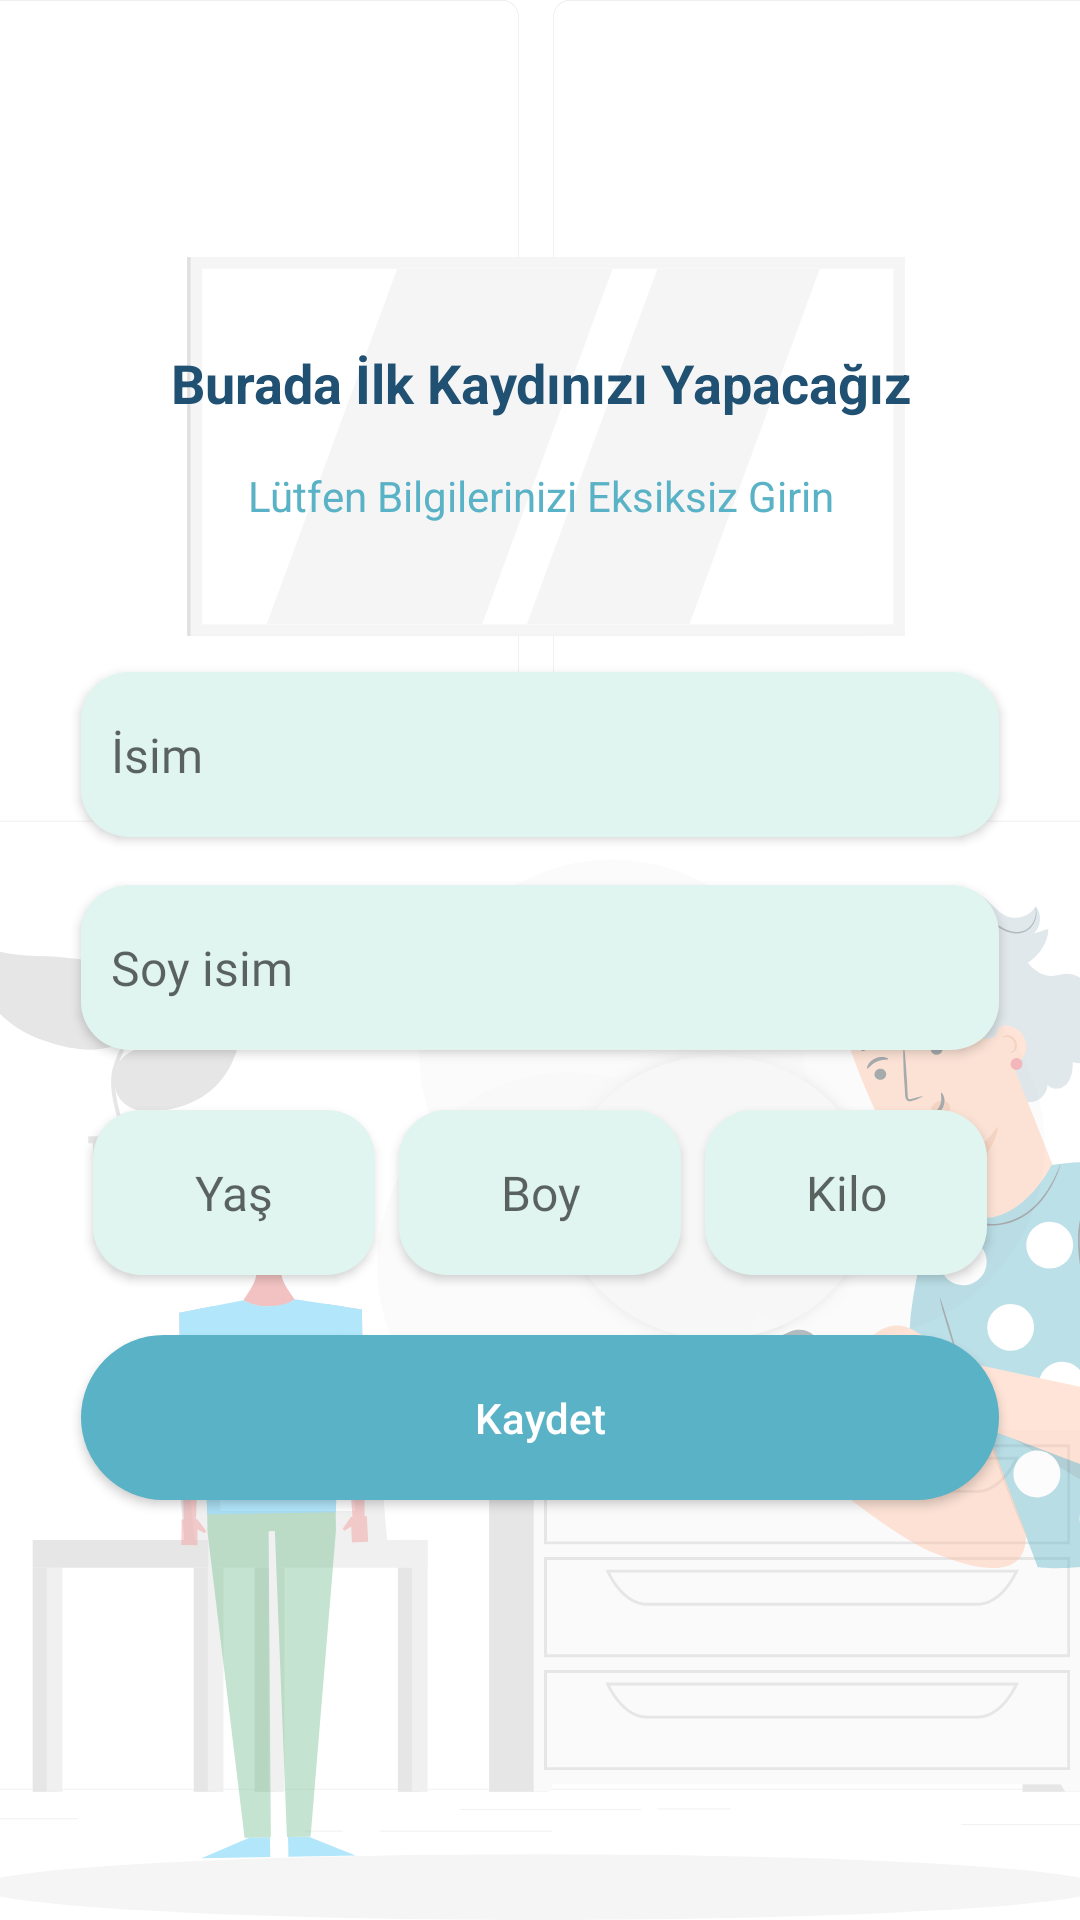

Produce the Android XML layout that renders to this screen, including the resource entries it uses.
<!-- AndroidManifest.xml: application theme AppTheme -->
<!-- res/layout/activity_user_first_init.xml -->
<?xml version="1.0" encoding="utf-8"?>
<androidx.constraintlayout.widget.ConstraintLayout xmlns:android="http://schemas.android.com/apk/res/android"
    android:layout_width="match_parent"
    android:layout_height="match_parent"
    xmlns:tools="http://schemas.android.com/tools"
    xmlns:app="http://schemas.android.com/apk/res-auto"
    tools:context=".ui.user_first_init.FirstInitActivity">

    <ImageView
        android:id="@+id/first_init_background"
        android:layout_width="0dp"
        android:layout_height="0dp"
        android:src="@drawable/ilk_kayit_background"
        android:scaleType="centerCrop"
        app:layout_constraintStart_toStartOf="parent"
        app:layout_constraintEnd_toEndOf="parent"
        app:layout_constraintTop_toTopOf="parent"
        app:layout_constraintBottom_toBottomOf="parent"/>
    <androidx.constraintlayout.widget.Guideline
        android:id="@+id/guideline1"
        android:layout_width="wrap_content"
        android:layout_height="wrap_content"
        android:orientation="horizontal"
        app:layout_constraintGuide_percent=".18"/>
    <TextView
        android:id="@+id/first_init_text_1"
        android:layout_width="0dp"
        android:layout_height="wrap_content"
        android:text="Burada İlk Kaydınızı Yapacağız"
        android:textAlignment="center"
        android:textStyle="bold"
        android:textSize="18sp"
        android:textColor="#205072"
        app:layout_constraintTop_toTopOf="@+id/guideline1"
        app:layout_constraintEnd_toEndOf="parent"
        app:layout_constraintStart_toStartOf="parent"/>
    <TextView
        android:id="@+id/first_init_text_2"
        android:layout_width="0dp"
        android:layout_height="wrap_content"
        android:text="Lütfen Bilgilerinizi Eksiksiz Girin"
        android:textAlignment="center"
        android:textSize="14sp"
        android:layout_marginTop="16dp"
        android:textColor="#5AB2C6"
        app:layout_constraintTop_toBottomOf="@+id/first_init_text_1"
        app:layout_constraintStart_toStartOf="parent"
        app:layout_constraintEnd_toEndOf="parent"/>

    <androidx.constraintlayout.widget.Guideline
        android:id="@+id/guideline2"
        android:layout_width="wrap_content"
        android:layout_height="wrap_content"
        android:orientation="horizontal"
        app:layout_constraintGuide_percent=".35"/>

    <EditText
        android:id="@+id/edit_text_isim"
        style="@style/BasicEditText"
        android:hint="İsim"
        android:inputType="text"
        android:textSize="16sp"
        android:elevation="2dp"
        app:layout_constraintEnd_toEndOf="parent"
        app:layout_constraintStart_toStartOf="parent"
        app:layout_constraintTop_toTopOf="@+id/guideline2"
        app:layout_constraintWidth_percent="0.85"/>

    <EditText
        android:id="@+id/edit_text_soyisim"
        style="@style/BasicEditText"
        android:hint="Soy isim"
        android:elevation="2dp"
        android:inputType="text"
        android:textSize="16sp"
        android:layout_marginTop="16dp"
        app:layout_constraintStart_toStartOf="@+id/edit_text_isim"
        app:layout_constraintTop_toBottomOf="@+id/edit_text_isim"
        app:layout_constraintEnd_toEndOf="@+id/edit_text_isim"
        app:layout_constraintWidth_percent="0.85"/>
    <LinearLayout
        android:id="@+id/linearLay"
        android:layout_width="0dp"
        android:layout_height="wrap_content"
        android:layout_marginTop="16dp"
        android:orientation="horizontal"
        app:layout_constraintTop_toBottomOf="@+id/edit_text_soyisim"
        app:layout_constraintStart_toStartOf="@+id/edit_text_soyisim"
        app:layout_constraintEnd_toEndOf="@+id/edit_text_soyisim">

        <EditText
            android:id="@+id/edit_text_yas"
            style="@style/BasicEditText"
            android:hint="Yaş"
            android:inputType="number"
            android:elevation="2dp"
            android:textSize="16sp"
            android:textAlignment="center"
            android:layout_margin="4dp"
            android:layout_marginTop="16dp"
            android:layout_weight=".3"/>
        <EditText
            android:id="@+id/edit_text_boy"
            style="@style/BasicEditText"
            android:hint="Boy"
            android:elevation="2dp"
            android:inputType="number"
            android:textAlignment="center"
            android:textSize="16sp"
            android:layout_margin="4dp"
            android:layout_marginTop="16dp"
            android:layout_weight=".3"/>
        <EditText
            android:id="@+id/edit_text_kilo"
            style="@style/BasicEditText"
            android:hint="Kilo"
            android:inputType="number"
            android:elevation="2dp"
            android:textSize="16sp"
            android:textAlignment="center"
            android:layout_margin="4dp"
            android:layout_marginTop="16dp"
            android:layout_weight=".3"/>
    </LinearLayout>

    <Button
        android:id="@+id/first_init_finish_button"
        android:layout_width="0dp"
        android:layout_height="wrap_content"
        android:layout_marginTop="16dp"
        android:text="Kaydet"
        android:textAllCaps="false"
        android:elevation="2dp"
        android:textColor="@android:color/white"
        android:minHeight="55dp"
        android:background="@drawable/rounded_blue_background"
        app:layout_constraintTop_toBottomOf="@+id/linearLay"
        app:layout_constraintStart_toStartOf="@+id/linearLay"
        app:layout_constraintEnd_toEndOf="@+id/linearLay"/>

</androidx.constraintlayout.widget.ConstraintLayout>
<!-- resources referenced by this layout -->
<resources>
  <!-- drawable ilk_kayit_background: png bitmap (drawable-hdpi, 63330 bytes) -->
  <!-- drawable rounded_blue_background (drawable) -->
  <?xml version="1.0" encoding="utf-8"?>
  <selector xmlns:android="http://schemas.android.com/apk/res/android">
      <item>
          <layer-list>
              <item>
                  <shape android:shape="rectangle">
                      <corners android:radius="32dp"/>
                      <solid android:color="#5AB2C6"/>
  
  
  
  
                  </shape>
              </item>
          </layer-list>
      </item>
  </selector>
  <style name="BasicEditText" parent="Widget.AppCompat.EditText">
          <item name="android:layout_height">55dp</item>
          <item name="android:layout_width">0dp</item>
          <item name="android:ems">10</item>
          <item name="android:drawablePadding">10dp</item>
          <item name="android:padding">10dp</item>
          <item name="android:radius">16dp</item>
          <item name="android:background">@drawable/edit_text_background</item>
          <item name="android:fontFamily">@font/roboto</item>
      </style>
  <style name="AppTheme" parent="Theme.AppCompat.Light.NoActionBar">
          
          <item name="colorPrimary">@color/colorPrimary</item>
          <item name="colorPrimaryDark">@color/colorPrimaryDark</item>
          <item name="colorAccent">@color/colorAccent</item>
          <item name="android:actionBarSize">120dp</item>
      </style>
  <!-- drawable edit_text_background (drawable) -->
  <?xml version="1.0" encoding="utf-8"?>
  <selector xmlns:android="http://schemas.android.com/apk/res/android">
     <item>
         <shape android:shape="rectangle">
             <corners android:radius="16dp"/>
             <solid android:color="#E0F5EF"/>
         </shape>
     </item>
  
  </selector>
  <color name="colorPrimary">#A5ECD7</color>
  <color name="colorPrimaryDark">#5AB2C6</color>
  <color name="colorAccent">#03DAC5</color>
</resources>
